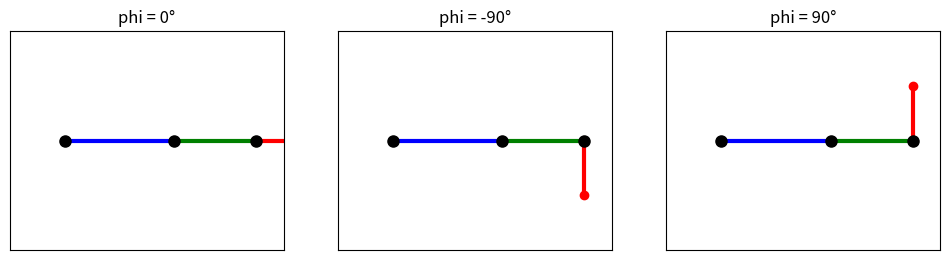

Reproduce this figure in Python.
import matplotlib.pyplot as plt
import numpy as np

def plot_robot_arm(phi_values):
    fig, axes = plt.subplots(1, len(phi_values), figsize=(12, 4))
    L1, L2 = 2, 1.5  # Length of upper and lower arm
    shoulder = np.array([0, 0])  # Shoulder joint position
    
    elbow = shoulder + np.array([L1, 0])  # Elbow joint
    wrist = elbow + np.array([L2, 0])  # Wrist joint without wrist rotation
    
    for ax, phi in zip(axes, phi_values):
        ax.set_xlim(-1, 4)
        ax.set_ylim(-2, 2)
        ax.set_aspect('equal')
        ax.set_xticks([])
        ax.set_yticks([])
        ax.set_title(f'phi = {phi}°')
        
        # Compute wrist orientation
        phi_rad = np.radians(phi)
        wrist_end = wrist + np.array([np.cos(phi_rad), np.sin(phi_rad)])  # End-effector position
        
        # Plot arm
        ax.plot([shoulder[0], elbow[0]], [shoulder[1], elbow[1]], 'bo-', lw=3, label="Upper Arm")
        ax.plot([elbow[0], wrist[0]], [elbow[1], wrist[1]], 'go-', lw=3, label="Lower Arm")
        ax.plot([wrist[0], wrist_end[0]], [wrist[1], wrist_end[1]], 'ro-', lw=3, label="Wrist")
        
        # Indicate joints
        ax.plot(shoulder[0], shoulder[1], 'ko', markersize=8)
        ax.plot(elbow[0], elbow[1], 'ko', markersize=8)
        ax.plot(wrist[0], wrist[1], 'ko', markersize=8)
    
    plt.show()

# Example wrist angles phi_values = [0, -90, 90]
plot_robot_arm(phi_values=[0, -90, 90])
